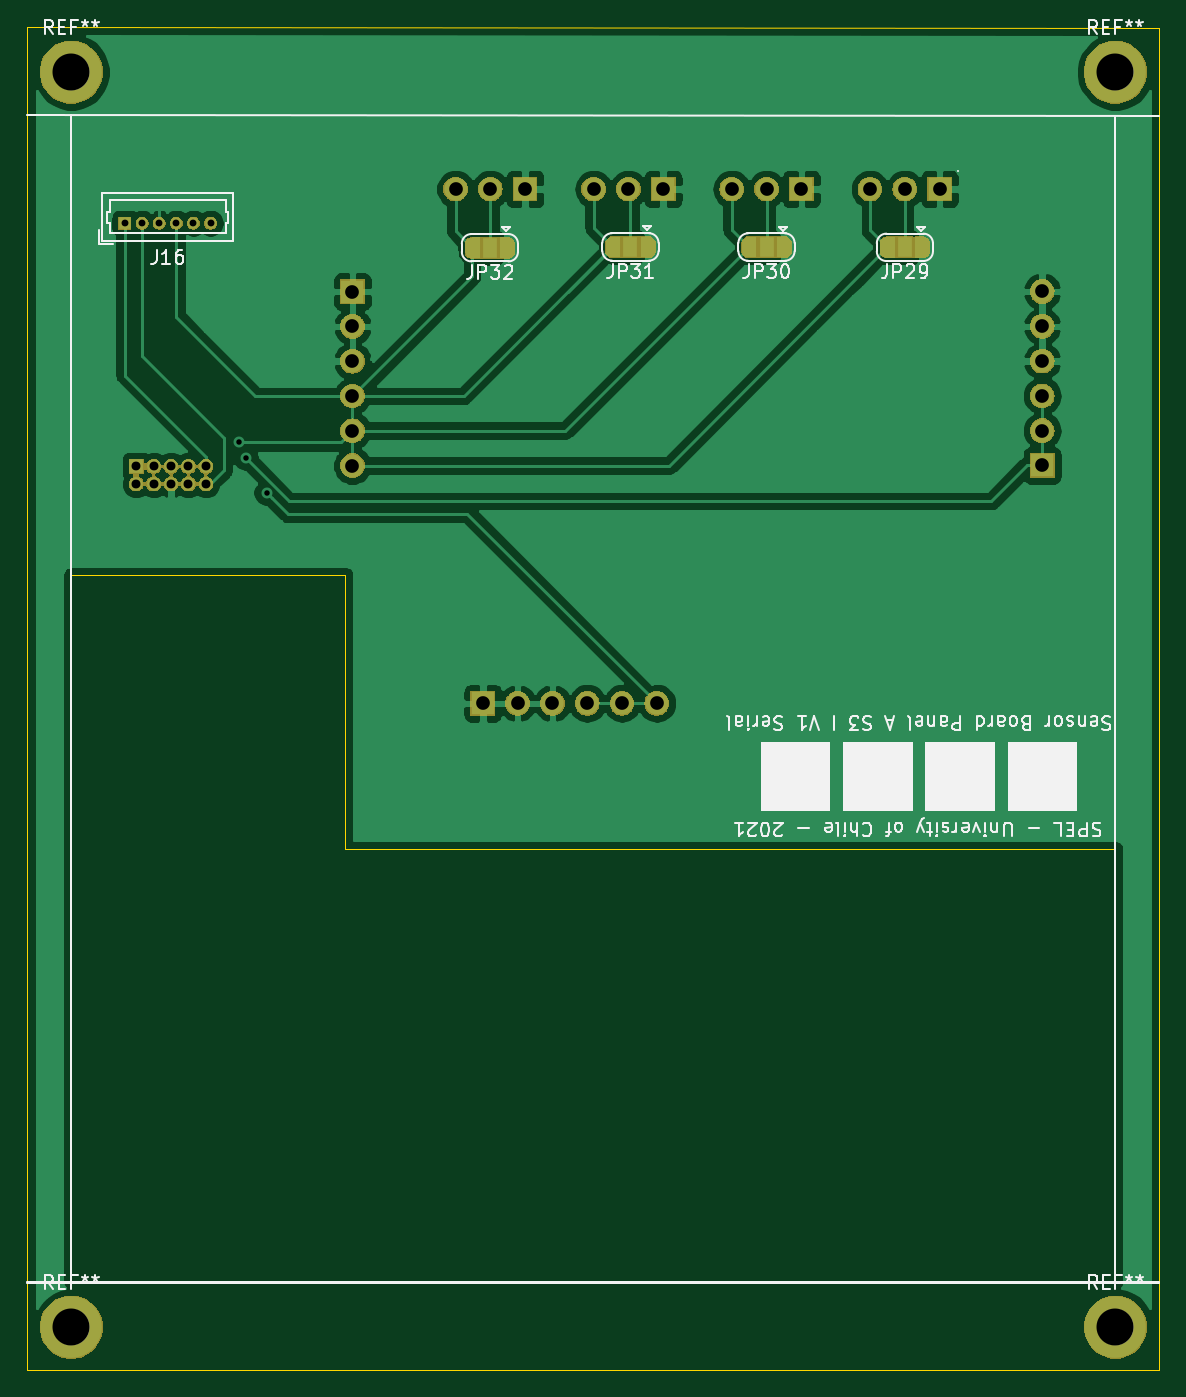
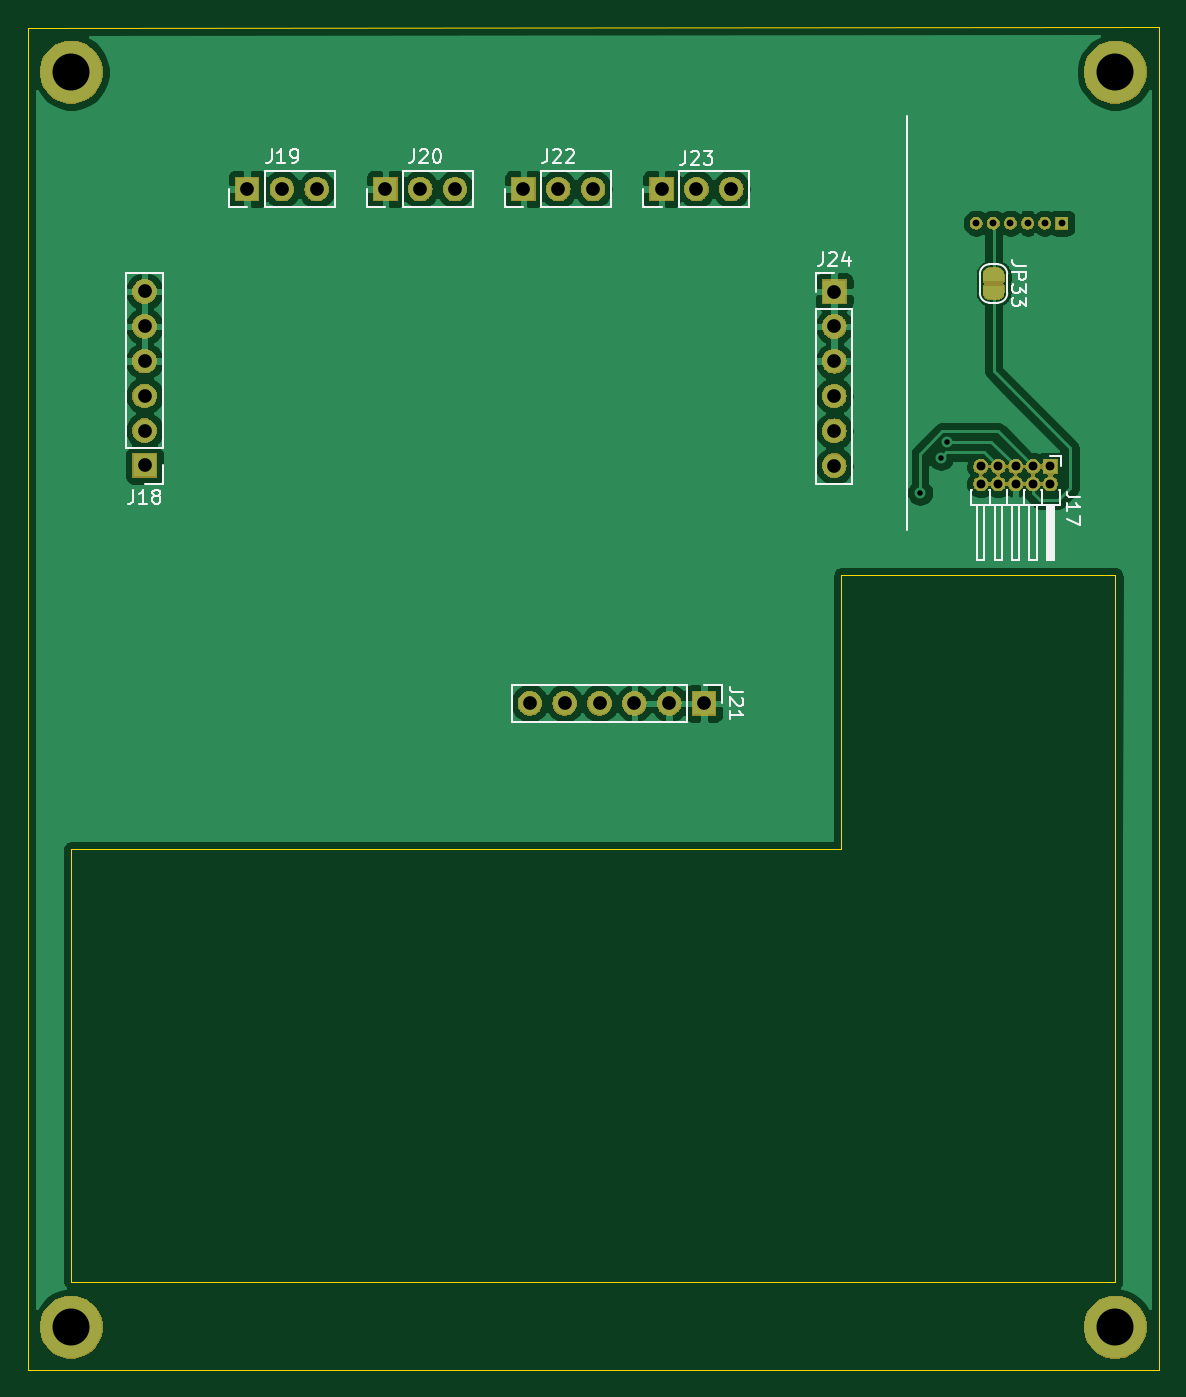
Circuit board: 10 layer files. Board 82.6 x 98.0 mm.
- bottom_copper: MAG_Plus-B_Cu.gbr (83970 bytes)
- bottom_mask: MAG_Plus-B_Mask.gbr (61341 bytes)
- paste: MAG_Plus-B_Paste.gbr (490 bytes)
- bottom_silk: MAG_Plus-B_SilkS.gbr (12054 bytes)
- outline: MAG_Plus-Edge_Cuts.gbr (1243 bytes)
- top_copper: MAG_Plus-F_Cu.gbr (91930 bytes)
- top_mask: MAG_Plus-F_Mask.gbr (73114 bytes)
- paste: MAG_Plus-F_Paste.gbr (490 bytes)
- top_silk: MAG_Plus-F_SilkS.gbr (30343 bytes)
- drill: MAG_Plus.drl (1088 bytes)

=== bottom_copper: MAG_Plus-B_Cu.gbr (83970 bytes, source omitted) ===
=== bottom_mask: MAG_Plus-B_Mask.gbr (61341 bytes, source omitted) ===
=== paste: MAG_Plus-B_Paste.gbr ===
G04 #@! TF.GenerationSoftware,KiCad,Pcbnew,(5.1.2)-2*
G04 #@! TF.CreationDate,2021-08-28T01:13:10-04:00*
G04 #@! TF.ProjectId,MAG_Plus,4d41475f-506c-4757-932e-6b696361645f,rev?*
G04 #@! TF.SameCoordinates,Original*
G04 #@! TF.FileFunction,Paste,Bot*
G04 #@! TF.FilePolarity,Positive*
%FSLAX46Y46*%
G04 Gerber Fmt 4.6, Leading zero omitted, Abs format (unit mm)*
G04 Created by KiCad (PCBNEW (5.1.2)-2) date 2021-08-28 01:13:10*
%MOMM*%
%LPD*%
G04 APERTURE LIST*
G04 APERTURE END LIST*
M02*

=== bottom_silk: MAG_Plus-B_SilkS.gbr (12054 bytes, source omitted) ===
=== outline: MAG_Plus-Edge_Cuts.gbr ===
G04 #@! TF.GenerationSoftware,KiCad,Pcbnew,(5.1.2)-2*
G04 #@! TF.CreationDate,2021-08-28T01:13:10-04:00*
G04 #@! TF.ProjectId,MAG_Plus,4d41475f-506c-4757-932e-6b696361645f,rev?*
G04 #@! TF.SameCoordinates,Original*
G04 #@! TF.FileFunction,Profile,NP*
%FSLAX46Y46*%
G04 Gerber Fmt 4.6, Leading zero omitted, Abs format (unit mm)*
G04 Created by KiCad (PCBNEW (5.1.2)-2) date 2021-08-28 01:13:10*
%MOMM*%
%LPD*%
G04 APERTURE LIST*
%ADD10C,0.050000*%
G04 APERTURE END LIST*
D10*
X39090000Y-308130000D02*
X39080000Y-288130000D01*
X59080000Y-308130000D02*
X115290000Y-308130000D01*
X39080000Y-288130000D02*
X59080000Y-288130000D01*
X59080000Y-288130000D02*
X59080000Y-308130000D01*
X115290000Y-339730000D02*
X115290000Y-334130000D01*
X104690000Y-339730000D02*
X115290000Y-339730000D01*
X39090000Y-339730000D02*
X49690000Y-339730000D01*
X39090000Y-334130000D02*
X39090000Y-339730000D01*
X35890000Y-248130000D02*
X35890000Y-346130000D01*
X118490000Y-248230000D02*
X35890000Y-248130000D01*
X118490000Y-346130000D02*
X118490000Y-248230000D01*
X35890000Y-346130000D02*
X118490000Y-346130000D01*
X104690000Y-339730000D02*
X49690000Y-339730000D01*
X115290000Y-308130000D02*
X115290000Y-334130000D01*
X39090000Y-334130000D02*
X39090000Y-308130000D01*
M02*

=== top_copper: MAG_Plus-F_Cu.gbr (91930 bytes, source omitted) ===
=== top_mask: MAG_Plus-F_Mask.gbr (73114 bytes, source omitted) ===
=== paste: MAG_Plus-F_Paste.gbr ===
G04 #@! TF.GenerationSoftware,KiCad,Pcbnew,(5.1.2)-2*
G04 #@! TF.CreationDate,2021-08-28T01:13:10-04:00*
G04 #@! TF.ProjectId,MAG_Plus,4d41475f-506c-4757-932e-6b696361645f,rev?*
G04 #@! TF.SameCoordinates,Original*
G04 #@! TF.FileFunction,Paste,Top*
G04 #@! TF.FilePolarity,Positive*
%FSLAX46Y46*%
G04 Gerber Fmt 4.6, Leading zero omitted, Abs format (unit mm)*
G04 Created by KiCad (PCBNEW (5.1.2)-2) date 2021-08-28 01:13:10*
%MOMM*%
%LPD*%
G04 APERTURE LIST*
G04 APERTURE END LIST*
M02*

=== top_silk: MAG_Plus-F_SilkS.gbr (30343 bytes, source omitted) ===
=== drill: MAG_Plus.drl ===
M48
; DRILL file {KiCad (5.1.2)-2} date 28/08/2021 01:13:08
; FORMAT={-:-/ absolute / metric / decimal}
; #@! TF.CreationDate,2021-08-28T01:13:08-04:00
; #@! TF.GenerationSoftware,Kicad,Pcbnew,(5.1.2)-2
FMAT,2
METRIC
T1C0.400
T2C0.500
T3C0.650
T4C1.000
T5C2.700
%
G90
G05
T1
X51.352Y-278.445
X51.82Y-279.57
X53.342Y-282.118
T2
X43.0Y-262.45
X44.25Y-262.45
X45.5Y-262.45
X46.75Y-262.45
X48.0Y-262.45
X49.25Y-262.45
T3
X43.83Y-280.21
X43.83Y-281.48
X45.1Y-280.21
X45.1Y-281.48
X46.37Y-280.21
X46.37Y-281.48
X47.64Y-280.21
X47.64Y-281.48
X48.91Y-280.21
X48.91Y-281.48
T4
X87.29Y-259.97
X89.83Y-259.97
X92.37Y-259.97
X77.21Y-259.97
X79.75Y-259.97
X82.29Y-259.97
X109.95Y-267.44
X109.95Y-269.98
X109.95Y-272.52
X109.95Y-275.06
X109.95Y-277.6
X109.95Y-280.14
X97.38Y-259.97
X99.92Y-259.97
X102.46Y-259.97
X67.13Y-259.97
X69.67Y-259.97
X72.21Y-259.97
X59.61Y-267.45
X59.61Y-269.99
X59.61Y-272.53
X59.61Y-275.07
X59.61Y-277.61
X59.61Y-280.15
X69.12Y-297.5
X71.66Y-297.5
X74.2Y-297.5
X76.74Y-297.5
X79.28Y-297.5
X81.82Y-297.5
T5
X115.29Y-251.43
X115.3Y-343.03
X39.09Y-251.43
X39.09Y-343.04
T0
M30

